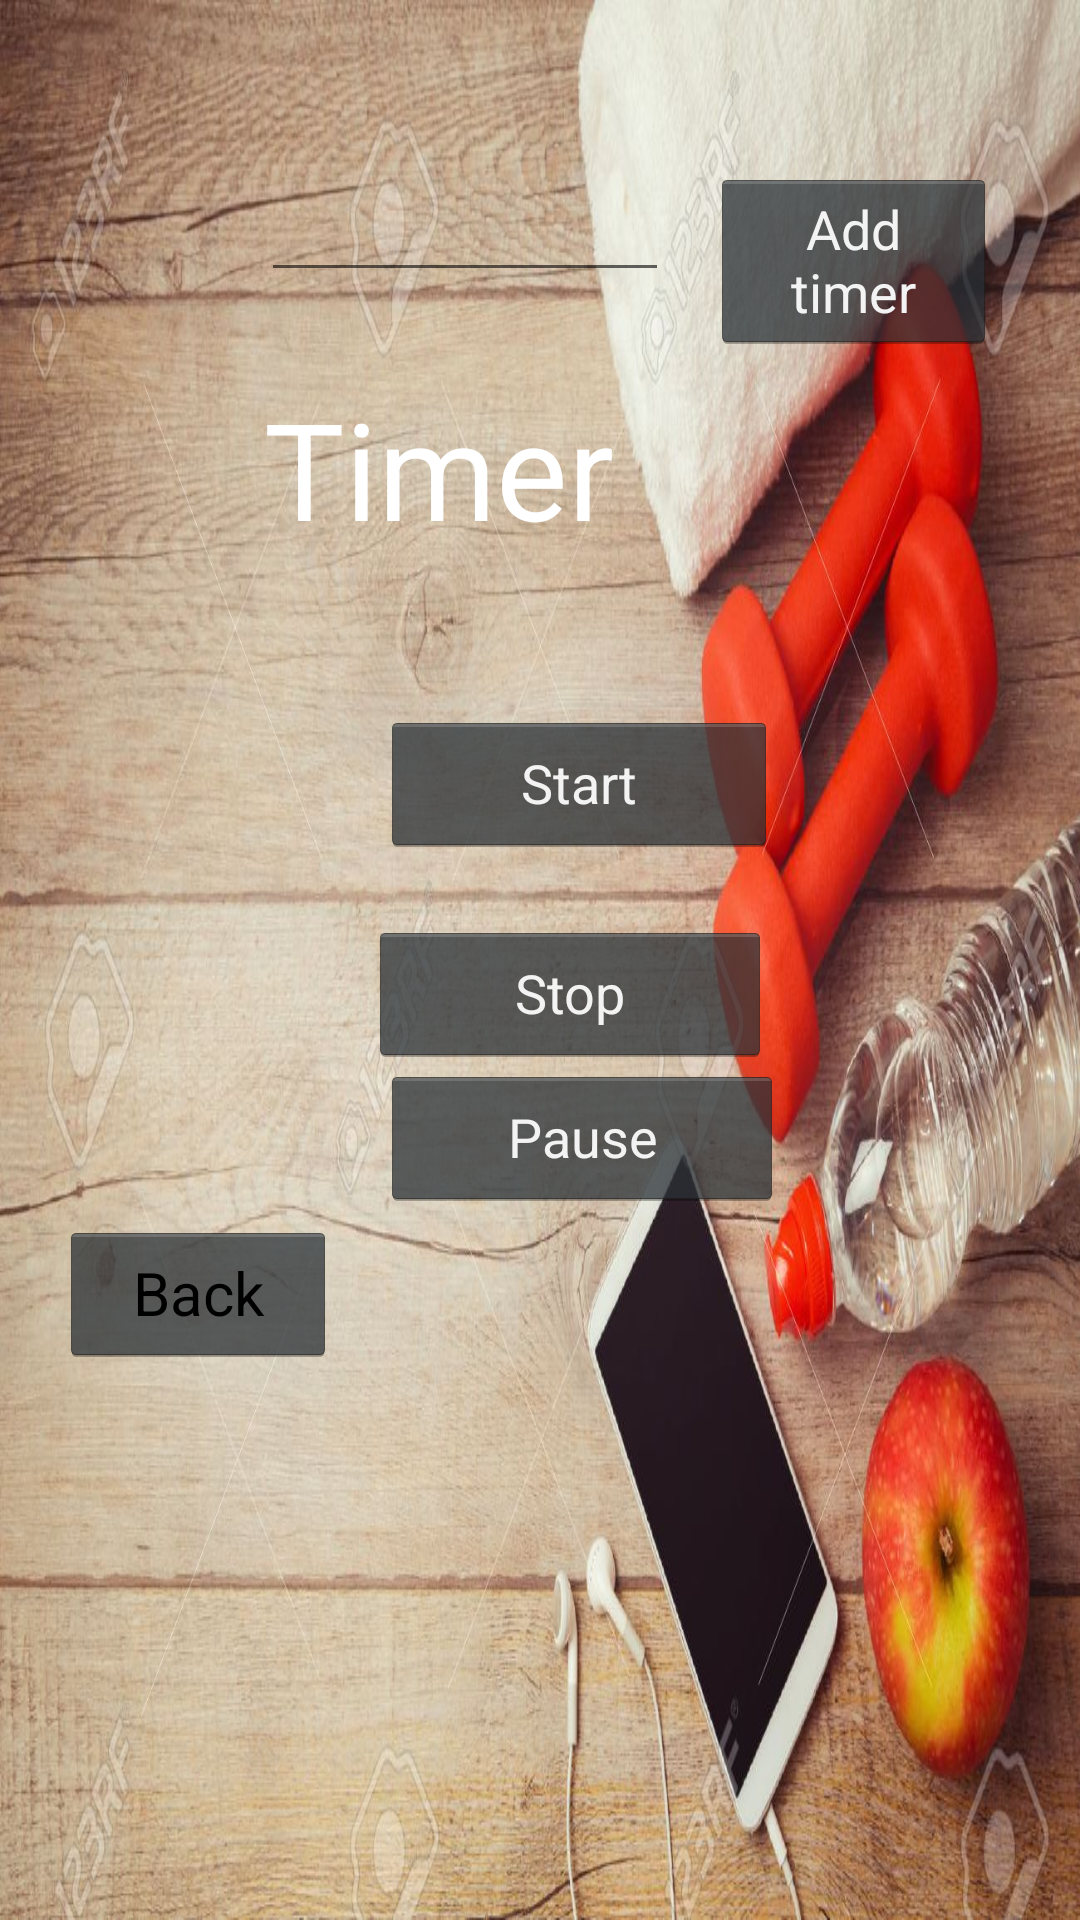

Layout XML and referenced resources for this Android screen:
<!-- AndroidManifest.xml: application theme AppTheme -->
<!-- res/layout/activity_timer.xml -->
<?xml version="1.0" encoding="utf-8"?>
<RelativeLayout xmlns:android="http://schemas.android.com/apk/res/android"
    xmlns:app="http://schemas.android.com/apk/res-auto"
    xmlns:tools="http://schemas.android.com/tools"
    android:layout_width="match_parent"
    android:layout_height="match_parent"
    android:background="@drawable/photo"
    android:foregroundTint="#F2B11D12"
    android:orientation="vertical"
    tools:context=".Timer">


    // tools:ignore="OnClick"


    <EditText
        android:id="@+id/edtMint"
        android:layout_width="136dp"
        android:layout_height="wrap_content"
        android:layout_alignParentStart="true"
        android:layout_alignParentTop="true"
        android:layout_marginStart="87dp"
        android:layout_marginTop="56dp"
        android:inputType="number"
        android:onClick="onClickAdd" />

    <Button
        android:id="@+id/btnadd"
        style="@android:style/Widget.Holo.Button"
        android:layout_width="95dp"
        android:layout_height="wrap_content"
        android:layout_alignParentTop="true"
        android:layout_alignParentEnd="true"
        android:layout_marginTop="56dp"
        android:layout_marginEnd="28dp"
        android:text="Add timer" />

    <TextView
        android:id="@+id/txtView"
        android:layout_width="271dp"
        android:layout_height="81dp"
        android:layout_alignParentTop="true"
        android:layout_alignParentEnd="true"
        android:layout_centerHorizontal="true"
        android:layout_gravity="center"
        android:layout_marginTop="126dp"
        android:layout_marginEnd="78dp"
        android:text="Timer"
        android:textAlignment="center"
        android:textAppearance="@android:style/TextAppearance.Large"
        android:textColor="#ffffff"
        android:textSize="45dp" />

    <Button
        android:id="@+id/btnPause"
        style="@android:style/Widget.Holo.Button"
        android:layout_width="134dp"
        android:layout_height="wrap_content"
        android:layout_alignParentStart="true"
        android:layout_alignParentBottom="true"

        android:layout_centerVertical="true"
        android:layout_gravity="center"
        android:layout_marginStart="127dp"
        android:layout_marginBottom="237dp"
        android:onClick="onClickPause"
        android:text="Pause"
        tools:visibility="visible" />

    <Button
        android:id="@+id/btnStart"
        style="@android:style/Widget.Holo.Button"
        android:layout_width="132dp"
        android:layout_height="wrap_content"
        android:layout_alignParentStart="true"
        android:layout_alignParentTop="true"
        android:layout_centerInParent="true"
        android:layout_gravity="center"
        android:layout_marginStart="127dp"
        android:layout_marginTop="237dp"
        android:onClick="onClickStart"
        android:text="Start" />

    <Button
        android:id="@+id/btnStop"
        style="@android:style/Widget.Holo.Button"
        android:layout_width="134dp"
        android:layout_height="wrap_content"
        android:layout_alignParentStart="true"
        android:layout_alignParentTop="true"
        android:layout_centerInParent="true"
        android:layout_gravity="center"
        android:layout_marginStart="123dp"
        android:layout_marginTop="307dp"
        android:layout_marginBottom="100dp"
        android:onClick="onClickStop"
        android:text="Stop" />

    <Button
        android:id="@+id/btnBack"

        style="@android:style/Widget.Holo.Button"
        android:layout_width="92dp"
        android:layout_height="wrap_content"
        android:layout_alignParentStart="true"
        android:layout_alignParentTop="true"
        android:layout_marginStart="20dp"
        android:layout_marginTop="407dp"
        android:onClick="btnBack"
        android:text="Back"
        android:textColor="?android:attr/colorForeground"
        android:textSize="20dp" />


</RelativeLayout>
<!-- resources referenced by this layout -->
<resources>
  <!-- drawable photo: jpg bitmap (drawable, 200014 bytes) -->
  <style name="AppTheme" parent="Theme.AppCompat.Light.DarkActionBar">
          
          <item name="colorPrimary">@color/colorPrimary</item>
          <item name="colorPrimaryDark">@color/colorPrimaryDark</item>
          <item name="colorAccent">@color/colorAccent</item>
      </style>
  <!-- not gathered from this repository: default colours our renderer supplied (Android Studio template values) -->
  <color name="colorPrimary">#FF6200EE</color>
  <color name="colorPrimaryDark">#FF3700B3</color>
  <color name="colorAccent">#FF03DAC5</color>
</resources>
